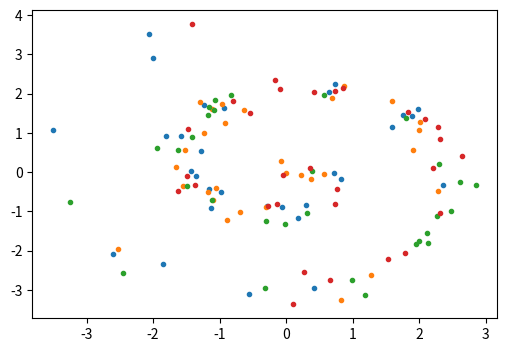

Here is the Python script that generated this plot:
from typing import List
import matplotlib.pyplot as plt

import numpy as np


def create_mock_data(n_samples: int):
    np.random.seed(1234)
    x = np.random.randn(n_samples, 3)
    theta = 3 * (x[:, 1] + 0.1 * x[:, 0])
    x = (0.2 * x[:, 2] + x[:, 1] + 2)[:, None] * np.stack([np.sin(theta), np.cos(theta)], axis=1)
    return x


def compute_distance_matrix(data: np.ndarray) -> np.ndarray:
    """
    Computes a matrix of distances.
    :param data: np.ndarray of shape [n_samples, dimension]
    :return: distance matrix of shape [n_samples, n_samples]
    """
    return np.linalg.norm(data[:, None, :] - data[None, :, :], axis=-1)


def random_assignments(slot_sizes: List[int]) -> np.ndarray:
    """
    Assigns posters randomly to slots
    :param slot_sizes: number of posters that should be assigned to a slot
    :return: a np.ndarray of type int such that result[poster_idx] = slot_id
    """
    assignments = []
    for i, slot_size in enumerate(slot_sizes):
        assignments.extend([i] * slot_size)
    assignments = np.array(assignments, dtype=np.int32)
    return assignments[np.random.permutation(len(assignments))]


def plot_assignments(embeddings_2d: np.ndarray, assignments: np.ndarray) -> None:
    """
    Plots 2d points and colors them according to their assignment
    :param embeddings_2d: np.ndarray of shape [n_points, 2]
    :param assignments: np.ndarray of shape [n_points]
    """
    n_slots = np.max(assignments) + 1
    plt.figure(figsize=(6, 4))

    for slot_idx in range(n_slots):
        is_in_slot = assignments == slot_idx
        plt.plot(embeddings_2d[is_in_slot, 0], embeddings_2d[is_in_slot, 1], '.')

    plt.show()


if __name__ == '__main__':
    n_slots = 4
    slot_size = 30
    slot_sizes = [slot_size] * n_slots

    x = create_mock_data(n_slots * slot_size)
    dist_mat = compute_distance_matrix(x)
    assignments = random_assignments(slot_sizes)
    # print(f'{x=}')
    # print(f'{dist_mat=}')
    plot_assignments(x, assignments)